Labelled photos from "dataset", an image-classification folder in user631/dokulanc. The possible labels are: level, nyugta, oneletrajz, szamla, urlap.

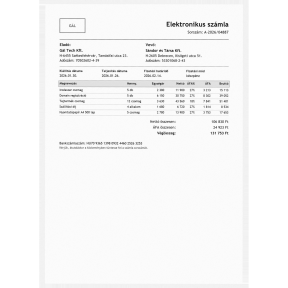
Label: szamla

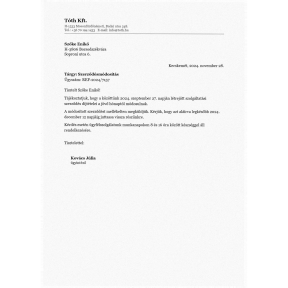
Label: level

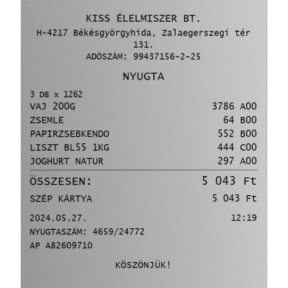
Label: nyugta

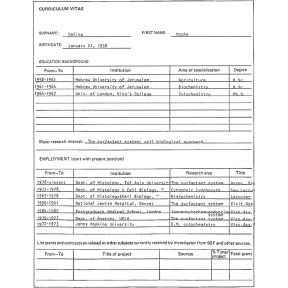
Label: oneletrajz

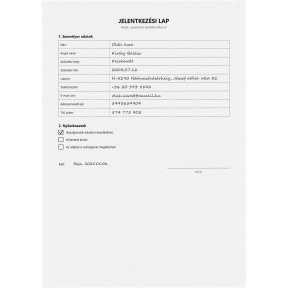
Label: urlap

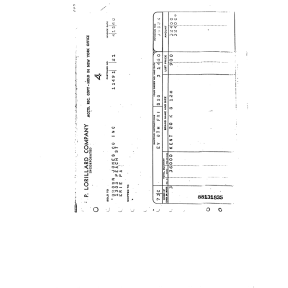
Label: szamla
